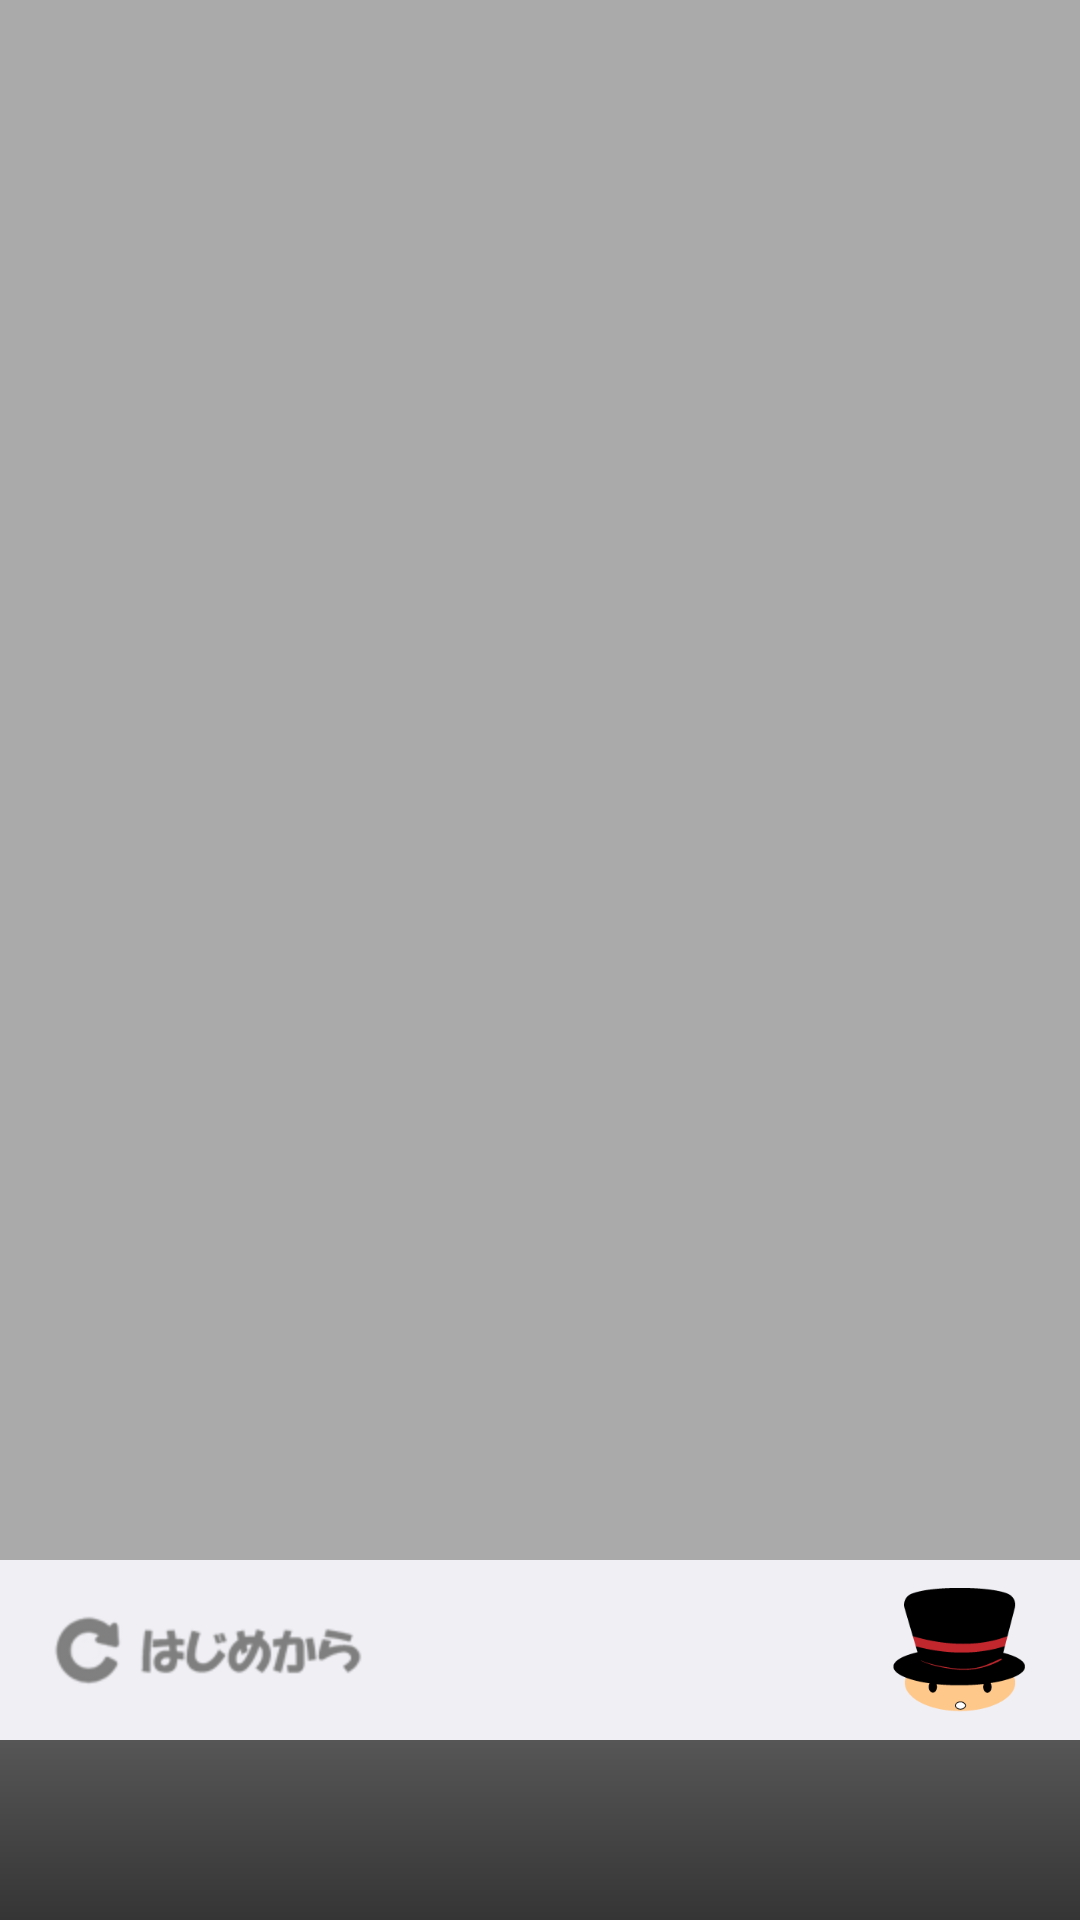

Write the Android layout XML for this screen, with the resource values it uses.
<!-- AndroidManifest.xml: application theme AppTheme -->
<!-- res/layout/activity_conversation.xml -->
<RelativeLayout xmlns:android="http://schemas.android.com/apk/res/android"
    xmlns:tools="http://schemas.android.com/tools"
    android:layout_width="match_parent"
    android:layout_height="match_parent"
    android:background="@android:color/darker_gray"
    tools:context=".ConversationActivity" >

    

    <RelativeLayout
        android:id="@+id/footer"
        android:layout_width="match_parent"
        android:layout_height="60dp"
        android:layout_alignParentBottom="true"
        android:background="@drawable/gradient_dark" >

        

        <ImageButton
            android:id="@+id/btn_recg"
            android:layout_width="wrap_content"
            android:layout_height="55dp"
            android:layout_centerInParent="true"
            android:background="@android:color/transparent"
            android:contentDescription="@string/content_description"
            android:scaleType="centerInside"
            android:src="@drawable/btn_mic" />
    </RelativeLayout>

    <RelativeLayout
        android:id="@+id/chara_erea"
        android:layout_width="match_parent"
        android:layout_height="60dp"
        android:layout_above="@id/footer"
        android:background="#f0eff4" >

        

        <ImageButton
            android:id="@+id/btn_restart"
            android:layout_width="wrap_content"
            android:layout_height="wrap_content"
            android:layout_alignParentLeft="true"
            android:layout_centerVertical="true"
            android:layout_marginLeft="15dp"
            android:background="@android:color/transparent"
            android:contentDescription="@string/content_description"
            android:scaleType="centerInside"
            android:src="@drawable/btn_top" />

        <ImageView
            android:id="@+id/img_chara"
            android:layout_width="50dp"
            android:layout_height="50dp"
            android:layout_alignParentRight="true"
            android:layout_centerVertical="true"
            android:layout_marginRight="15dp"
            android:contentDescription="@string/content_description"
            android:scaleType="centerInside"
            android:src="@drawable/ic_launcher" />

        <TextView
            android:id="@+id/textView1"
            android:layout_width="wrap_content"
            android:layout_height="wrap_content"
            android:layout_centerVertical="true"
            android:layout_toLeftOf="@+id/img_chara"
            android:layout_toRightOf="@+id/btn_restart"
            android:gravity="right" />

    </RelativeLayout>

    

    <ScrollView
        android:id="@+id/scrollView"
        android:layout_width="match_parent"
        android:layout_height="wrap_content"
        android:layout_above="@id/chara_erea" >

        <LinearLayout
            android:id="@+id/conersation_base"
            android:layout_width="match_parent"
            android:layout_height="wrap_content"
            android:gravity="bottom"
            android:orientation="vertical"
            android:padding="15dp" />
    </ScrollView>

</RelativeLayout>
<!-- resources referenced by this layout -->
<resources>
  <!-- drawable btn_mic (drawable) -->
  <?xml version="1.0" encoding="utf-8"?>
  
  <selector xmlns:android="http://schemas.android.com/apk/res/android">
  
  	<item android:state_enabled="true" android:state_pressed="true"
  		android:drawable="@drawable/btn_mic_on" />
  	<item android:state_enabled="false" android:drawable="@drawable/btn_mic_on" />
  	<item android:drawable="@drawable/btn_mic_off" />
  </selector>
  <!-- drawable btn_top (drawable) -->
  <?xml version="1.0" encoding="utf-8"?>
  
  <selector xmlns:android="http://schemas.android.com/apk/res/android">
  
  	<item android:state_enabled="true" android:state_pressed="true"
  		android:drawable="@drawable/btn_top_on" />
  	<item android:state_enabled="false" android:drawable="@drawable/btn_top_on" />
  	<item android:drawable="@drawable/btn_top_off" />
  </selector>
  <!-- drawable gradient_dark (drawable) -->
  <?xml version="1.0" encoding="utf-8"?>
  
  <shape xmlns:android="http://schemas.android.com/apk/res/android"
      android:shape="rectangle" >
  
      <gradient
          android:angle="90"
          android:endColor="#565656"
          android:startColor="#353535" />
  
  </shape>
  <!-- drawable ic_launcher: png bitmap (drawable-hdpi, 4075 bytes) -->
  <string name="content_description" />
  <style name="AppTheme" parent="AppBaseTheme">
          
      </style>
  <!-- drawable btn_top_on: png bitmap (drawable-hdpi, 6135 bytes) -->
  <!-- drawable btn_top_off: png bitmap (drawable-hdpi, 6132 bytes) -->
  <style name="AppBaseTheme" parent="android:Theme.Light">
          
      </style>
</resources>
